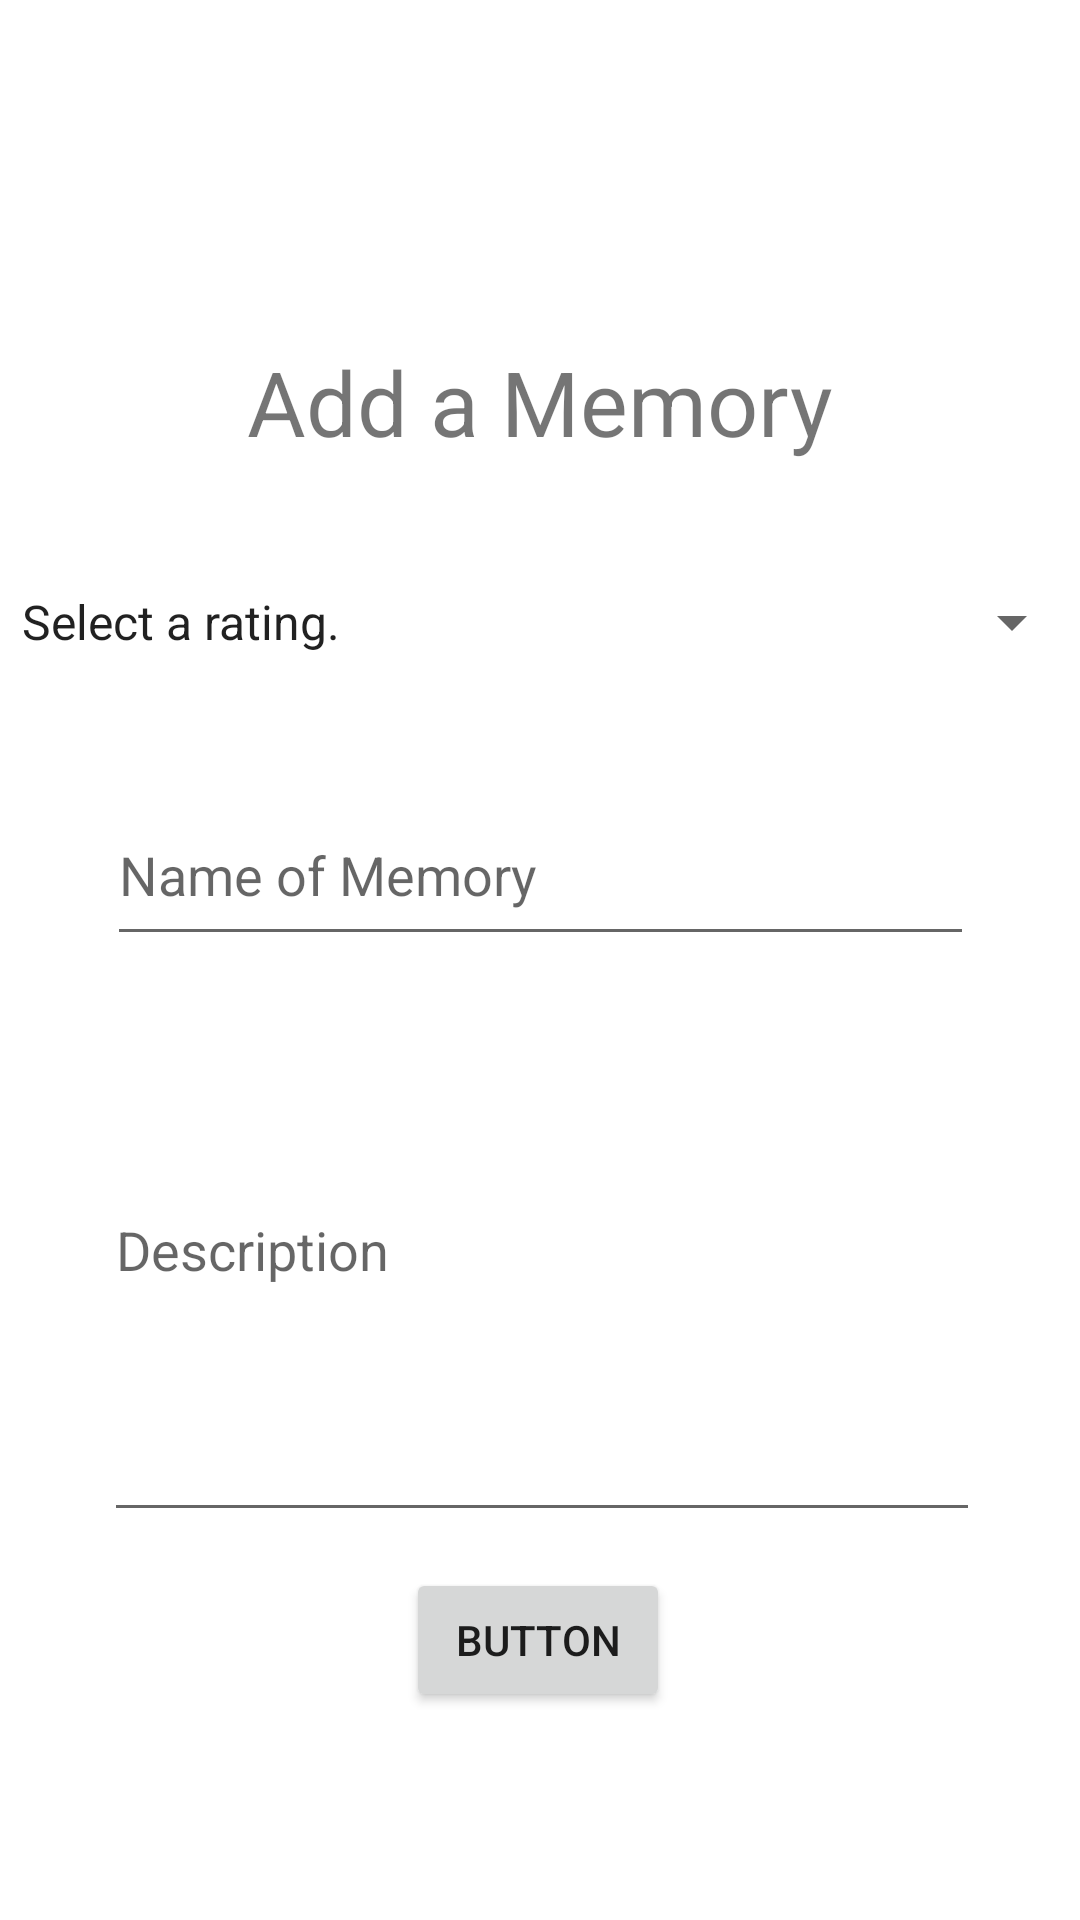

Reconstruct the res/layout file that produces this screen, plus the resources it refers to.
<!-- AndroidManifest.xml: application theme Theme.SignInActivity -->
<!-- res/layout/activity_add_memory.xml -->
<?xml version="1.0" encoding="utf-8"?>
<androidx.constraintlayout.widget.ConstraintLayout xmlns:android="http://schemas.android.com/apk/res/android"
    xmlns:app="http://schemas.android.com/apk/res-auto"
    xmlns:tools="http://schemas.android.com/tools"
    android:layout_width="match_parent"
    android:layout_height="match_parent"
    tools:context=".AddMemoryActivity">

    <TextView
        android:id="@+id/addMemoryTV"
        android:layout_width="266dp"
        android:layout_height="42dp"
        android:text="Add a Memory"
        android:textAlignment="center"
        android:textSize="30sp"
        app:layout_constraintBottom_toBottomOf="parent"
        app:layout_constraintEnd_toEndOf="parent"
        app:layout_constraintHorizontal_bias="0.496"
        app:layout_constraintStart_toStartOf="parent"
        app:layout_constraintTop_toTopOf="parent"
        app:layout_constraintVertical_bias="0.19" />

    <EditText
        android:id="@+id/addMemoryName"
        android:layout_width="289dp"
        android:layout_height="57dp"
        android:ems="10"
        android:hint="Name of Memory"
        android:inputType="textPersonName"
        app:layout_constraintBottom_toBottomOf="parent"
        app:layout_constraintEnd_toEndOf="parent"
        app:layout_constraintStart_toStartOf="parent"
        app:layout_constraintTop_toTopOf="parent"
        app:layout_constraintVertical_bias="0.449" />

    <EditText
        android:id="@+id/addMemoryDescription"
        android:layout_width="292dp"
        android:layout_height="191dp"
        android:ems="10"
        android:hint="Description"
        android:inputType="textPersonName"
        app:layout_constraintBottom_toBottomOf="parent"
        app:layout_constraintEnd_toEndOf="parent"
        app:layout_constraintHorizontal_bias="0.512"
        app:layout_constraintStart_toStartOf="parent"
        app:layout_constraintTop_toTopOf="parent"
        app:layout_constraintVertical_bias="0.712" />

    <Button
        android:id="@+id/addMemoryButton"
        android:layout_width="wrap_content"
        android:layout_height="wrap_content"
        android:onClick="addMemoryButtonClicked"
        android:text="Button"
        app:layout_constraintBottom_toBottomOf="parent"
        app:layout_constraintEnd_toEndOf="parent"
        app:layout_constraintHorizontal_bias="0.498"
        app:layout_constraintStart_toStartOf="parent"
        app:layout_constraintTop_toBottomOf="@+id/addMemoryDescription"
        app:layout_constraintVertical_bias="0.149" />

    <Spinner
        android:id="@+id/memorySpinner"
        android:layout_width="362dp"
        android:layout_height="46dp"
        android:entries="@array/memoryRating"
        android:spinnerMode="dialog"
        app:layout_constraintBottom_toTopOf="@+id/addMemoryButton"
        app:layout_constraintEnd_toEndOf="parent"
        app:layout_constraintStart_toStartOf="parent"
        app:layout_constraintTop_toTopOf="parent"
        app:layout_constraintVertical_bias="0.387" />


</androidx.constraintlayout.widget.ConstraintLayout>
<!-- resources referenced by this layout -->
<resources>
  <string-array name="memoryRating">
          <item>Select a rating.</item>
          <item>5. The best</item>
          <item>4. Pretty good</item>
          <item>3. Average</item>
          <item>2. Not my favorite</item>
          <item>1. Awful</item>
      </string-array>
  <style name="Theme.SignInActivity" parent="Theme.MaterialComponents.DayNight.DarkActionBar">
          
          <item name="colorPrimary">@color/purple_500</item>
          <item name="colorPrimaryVariant">@color/purple_700</item>
          <item name="colorOnPrimary">@color/white</item>
          
          <item name="colorSecondary">@color/teal_200</item>
          <item name="colorSecondaryVariant">@color/teal_700</item>
          <item name="colorOnSecondary">@color/black</item>
          
          <item name="android:statusBarColor" tools:targetApi="l">?attr/colorPrimaryVariant</item>
          
      </style>
  <color name="purple_500">#FF6200EE</color>
  <color name="purple_700">#FF3700B3</color>
  <color name="white">#FFFFFFFF</color>
  <color name="teal_200">#FF03DAC5</color>
  <color name="teal_700">#FF018786</color>
  <color name="black">#FF000000</color>
</resources>
